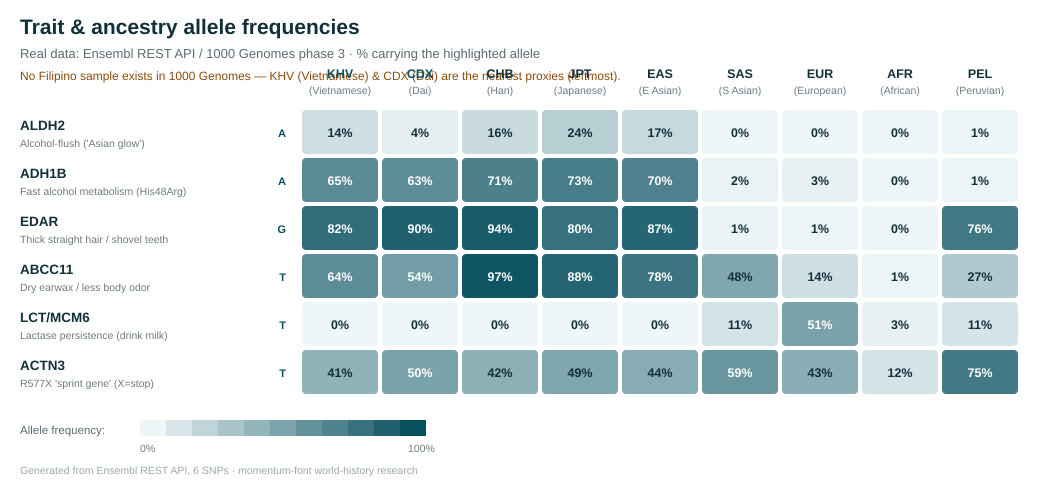

The file beside this chart, header and first rows:
rsID, gene, trait, highlight_allele, KHV (Vietnamese), CDX (Dai), CHB (Han), JPT (Japanese), EAS (E Asian), SAS (S Asian), EUR (European), AFR (African), PEL (Peruvian), note
rs671, ALDH2, Alcohol-flush ('Asian glow'), A, 0.136, 0.043, 0.16, 0.24, 0.174, 0.0, 0.0, 0.002, 0.006, A = deficient enzyme -> flushing
rs1229984, ADH1B, Fast alcohol metabolism (His48Arg), A, 0.646, 0.634, 0.709, 0.731, 0.697, 0.02, 0.029, 0.002, 0.012, A = fast first-step metabolism
rs3827760, EDAR, Thick straight hair / shovel teeth, G, 0.823, 0.898, 0.937, 0.803, 0.873, 0.013, 0.011, 0.003, 0.759, G = derived V370A (East Asian)
rs17822931, ABCC11, Dry earwax / less body odor, T, 0.636, 0.538, 0.971, 0.88, 0.78, 0.482, 0.136, 0.012, 0.271, T = dry earwax (derived)
rs4988235, LCT/MCM6, Lactase persistence (drink milk), T, 0.0, 0.0, 0.0, 0.0, 0.0, 0.113, 0.508, 0.027, 0.106, T = keep digesting lactose as adult
rs1815739, ACTN3, R577X 'sprint gene' (X=stop), T, 0.409, 0.505, 0.422, 0.486, 0.443, 0.587, 0.434, 0.115, 0.753, T = X = nonfunctional alpha-actinin-3
